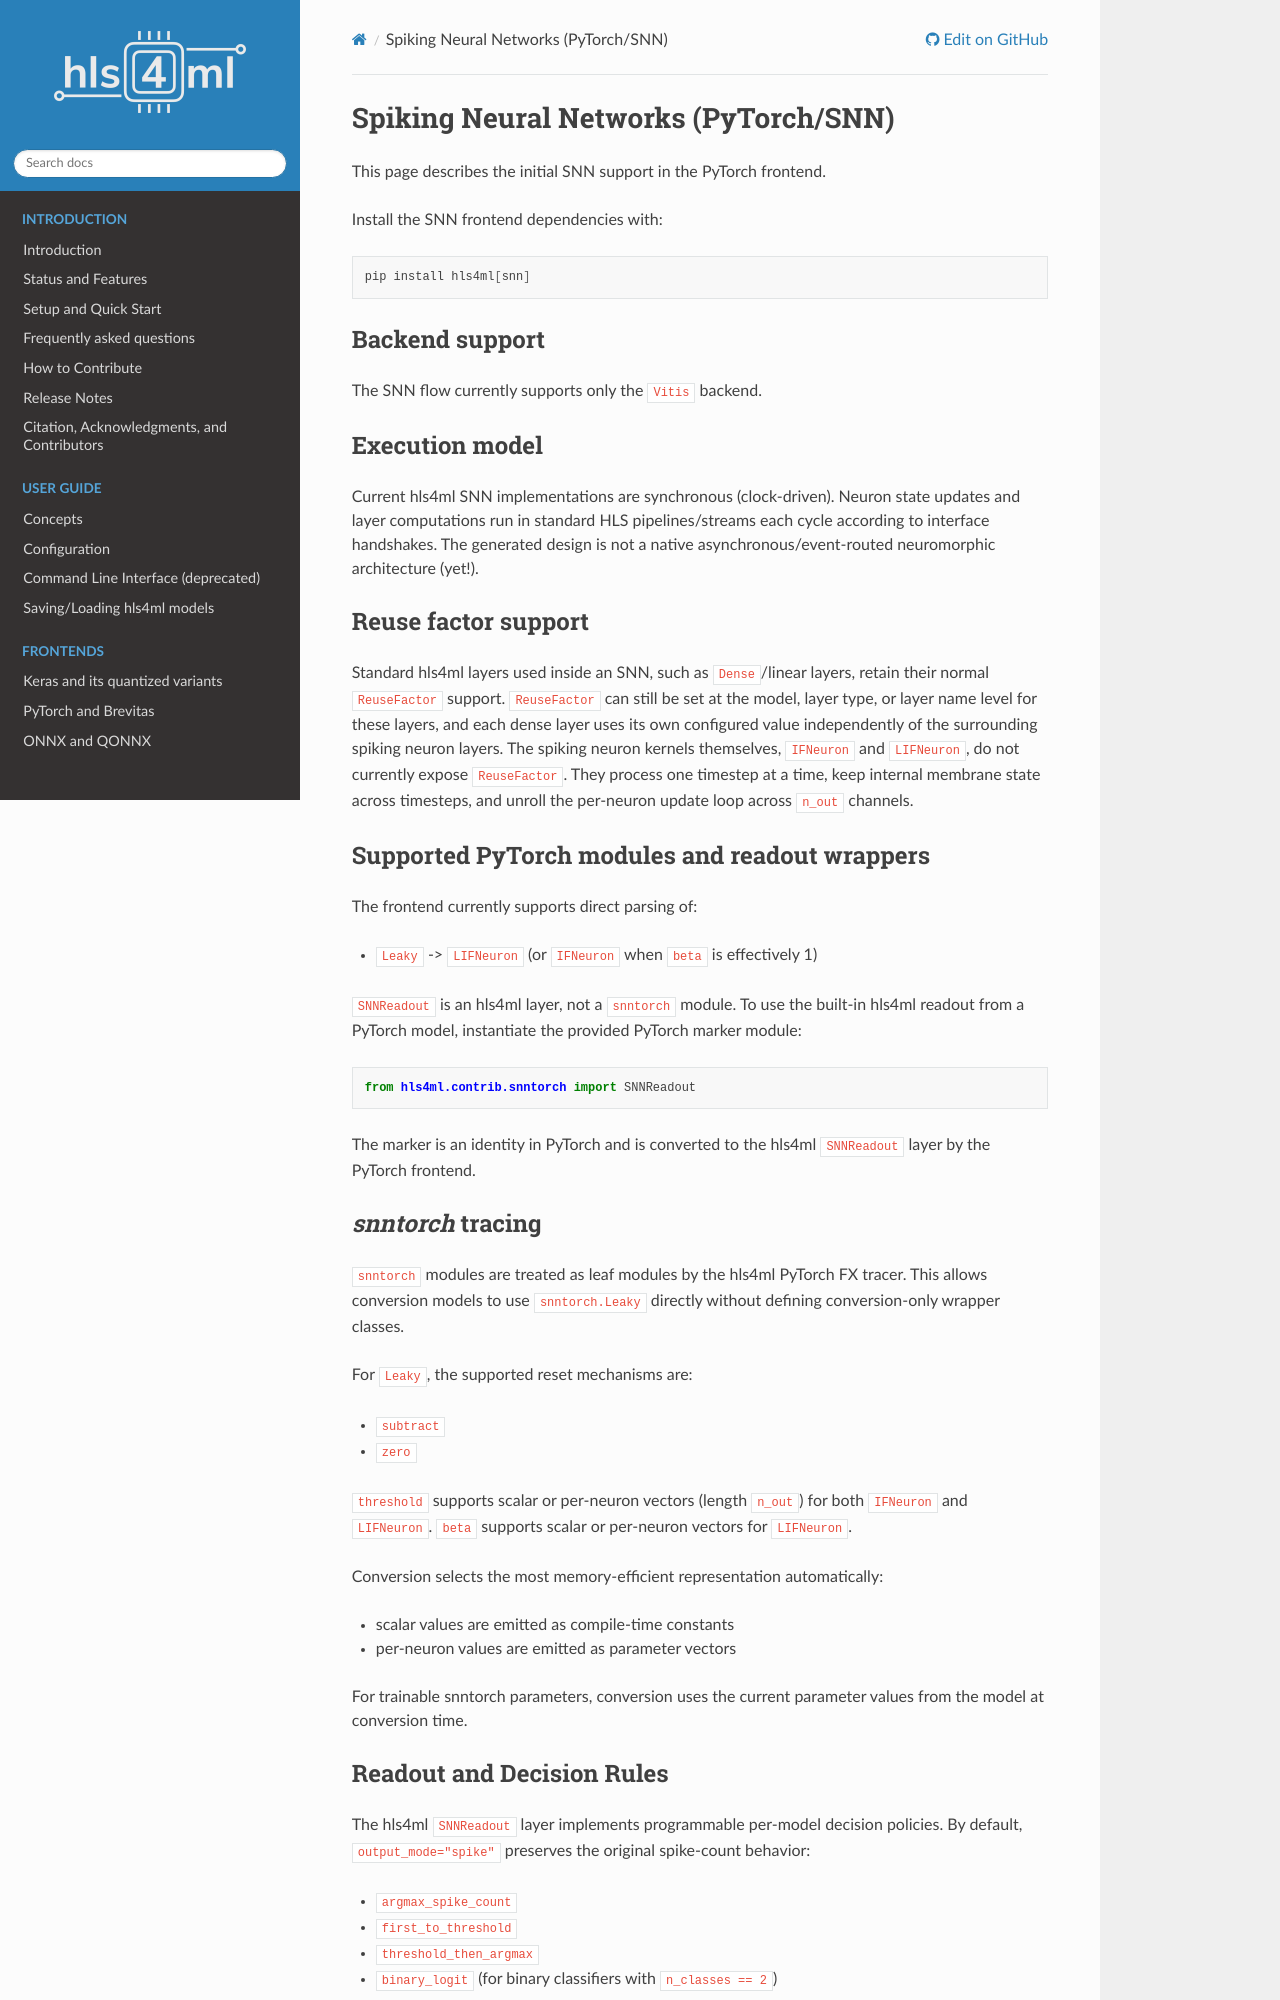

repository: fastmachinelearning/hls4ml · page: advanced/snn.html · generator: sphinx

========================================
Spiking Neural Networks (PyTorch/SNN)
========================================

This page describes the initial SNN support in the PyTorch frontend.

Install the SNN frontend dependencies with:

.. code-block:: bash

   pip install hls4ml[snn]

Backend support
===============

The SNN flow currently supports only the ``Vitis`` backend.

Execution model
===============

Current hls4ml SNN implementations are synchronous (clock-driven). Neuron state
updates and layer computations run in standard HLS pipelines/streams each cycle
according to interface handshakes. The generated design is not a native
asynchronous/event-routed neuromorphic architecture (yet!).

Reuse factor support
====================

Standard hls4ml layers used inside an SNN, such as ``Dense``/linear layers,
retain their normal ``ReuseFactor`` support. ``ReuseFactor`` can still be set at
the model, layer type, or layer name level for these layers, and each dense layer
uses its own configured value independently of the surrounding spiking neuron
layers. The spiking neuron kernels themselves, ``IFNeuron`` and ``LIFNeuron``, do not
currently expose ``ReuseFactor``. They process one timestep at a time, keep
internal membrane state across timesteps, and unroll the per-neuron update loop
across ``n_out`` channels.

Supported PyTorch modules and readout wrappers
==============================================

The frontend currently supports direct parsing of:

* ``Leaky`` -> ``LIFNeuron`` (or ``IFNeuron`` when ``beta`` is effectively 1)

``SNNReadout`` is an hls4ml layer, not a ``snntorch`` module. To use the
built-in hls4ml readout from a PyTorch model, instantiate the provided PyTorch
marker module:

.. code-block:: python

   from hls4ml.contrib.snntorch import SNNReadout

The marker is an identity in PyTorch and is converted to the hls4ml
``SNNReadout`` layer by the PyTorch frontend.

`snntorch` tracing
==================

``snntorch`` modules are treated as leaf modules by the hls4ml PyTorch FX tracer.
This allows conversion models to use ``snntorch.Leaky`` directly without defining
conversion-only wrapper classes.

For ``Leaky``, the supported reset mechanisms are:

* ``subtract``
* ``zero``

``threshold`` supports scalar or per-neuron vectors (length ``n_out``) for both ``IFNeuron`` and ``LIFNeuron``.
``beta`` supports scalar or per-neuron vectors for ``LIFNeuron``.

Conversion selects the most memory-efficient representation automatically:

* scalar values are emitted as compile-time constants
* per-neuron values are emitted as parameter vectors

For trainable snntorch parameters, conversion uses the current parameter values from the model
at conversion time.
